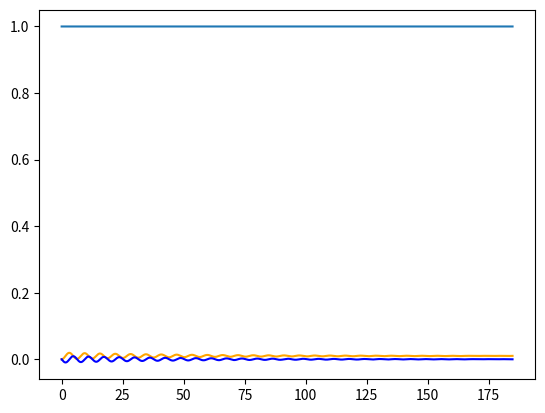

This figure's Python source:
import matplotlib.pyplot as pyplot

import matplotlib as matplotlib
import numpy as numpy

T = 10
eps = 0.2
k = 1
g = 1

def f1(y, z2):
    return z2-(2*eps*y)/T

def f2(y):
    return (k/(T*T))*g - (1/T*T)*y

y=0
z2=0
dt = T/100
L = (6*numpy.pi*T)/numpy.sqrt(1+eps*eps)
t = 0
X = list()
W = list()
H = list()
one = list()
ypr = 0
w = 0
while t < L:
    X.append(t)
    W.append(w)
    H.append(y)
    one.append(1)
    k1 = dt*f1(y,z2)
    q1 = dt*f2(y)
    k2 = dt*f1(y+k1/2,z2+q1/2)
    q2 = dt*f2(y+k1/2)
    k3 = dt*f1(y+k2/2,z2+q2/2)
    q3 = dt*f2(y+k2/2)
    k4 = dt*f1(y+k3,z2+q3)
    q4 = dt*f2(y+k3)
    z2 = z2 + (q1+2*q2+2*q3+q4)/6
    ypr = y
    y = y + (k1+2*k2+2*k3+k4)/6
    if t > 0:
        w = (ypr - y)/dt
    t+=dt
#pyplot.bar(X, H, label = "Переходная функция",alpha = 0.5)
#pyplot.bar(X, W, label="Весовая функция", alpha = 0.5)
#pyplot.bar(X, one, label = "Единичное ступенчатое воздействие", alpha = 0.5)
pyplot.plot(X, H, color="orange")
pyplot.plot(X, W, color="blue")
pyplot.plot(X, one)
pyplot.show()